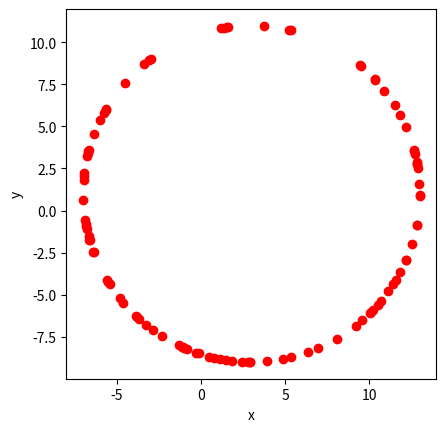

Generate this figure with matplotlib:
import matplotlib.pyplot as plt
import numpy as np

# Adjustable parameters
num_objects = 1
object_type = 'circle'
num_comp = 10
degree = 5
num_points = 100

class Shape:

    def __init__(self, position = [0,0]):
        self.position = position

    def boundary_points(self):
        pass

class Circle(Shape):

    def __init__(self, position = [0,0], radius = 1):
        super().__init__(position)
        self.radius = radius

    def boundary_points(self, k = 1):
        theta = np.random.uniform(0, 2 * np.pi, k)
        x = self.radius * np.cos(theta) + self.position[0]
        y = self.radius * np.sin(theta) + self.position[1]
        return x, y
    
circle = Circle([3,1], 10)

x, y = circle.boundary_points(num_points)

fig, ax = plt.subplots()

ax.scatter(x, y, color='red')

ax.set_aspect('equal') 
ax.set_xlabel("x")
ax.set_ylabel("y")
plt.show()


    
